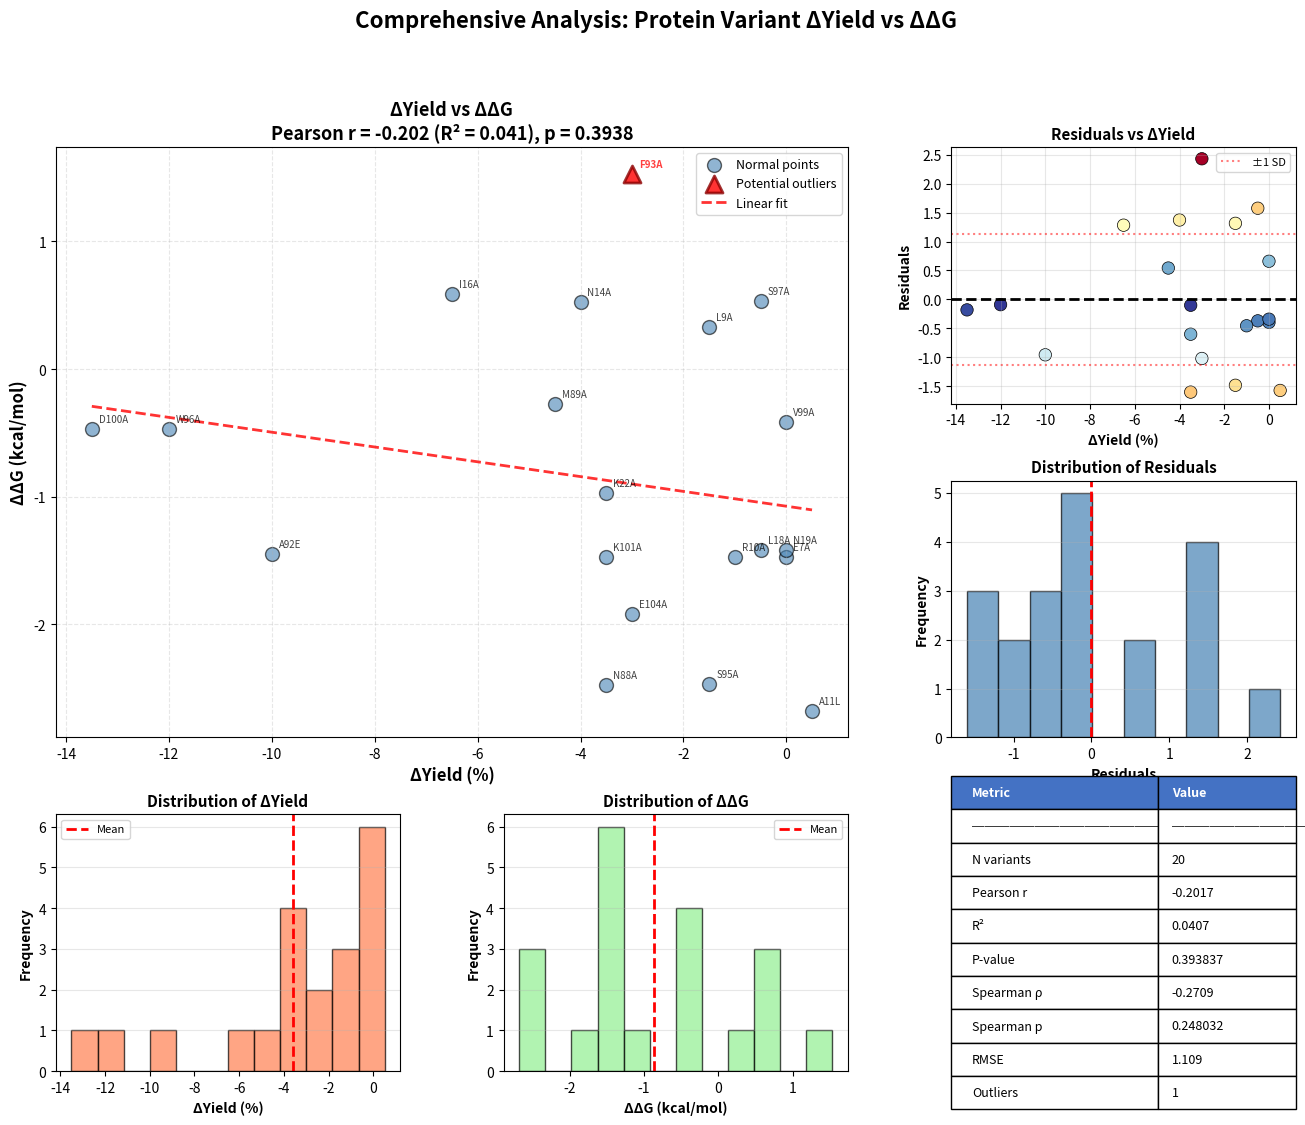

Here is the Python script that generated this plot:
import pandas as pd
import matplotlib.pyplot as plt
import numpy as np
from scipy import stats
import seaborn as sns

# Data from yield measurements
yield_data = pd.DataFrame({
    "Variant": ['W96A', 'E7A', 'A11L', 'L18A', 'N19A', 'K22A',
                'N88A', 'M89A', 'A92E', 'F93A', 'S95A', 'S97A',
                'D100A', 'V99A', 'I16A', 'N14A', 'L9A', 'R10A',
                'K101A', 'E104A'],
    "ΔYield":  [-12.0, 0.0, 0.5, -0.5, 0.0, -3.5,
                -3.5, -4.5, -10.0, -3.0, -1.5, -0.5,
                -13.5, 0.0, -6.5, -4.0, -1.5, -1.0,
                -3.5, -3.0]
})

# Data from kcal measurements (ΔΔG)
kcal_data = pd.DataFrame({
    "Variant": ['WT', 'ARG10A', 'ASN18A', 'ASP99A', 'GLU7A', 'LEU17A', 
                'LYS100A', 'MET88A', 'SER94A', 'TRP95A', 'ASN14A', 'ASN87A',
                'ILE15A', 'GLU103A', 'LEU9A', 'PHE92A', 'LYS21A', 'SER96A',
                'VAL98A', 'ALA91E', 'ALA11L'],
    "ΔΔG": [0.000, -1.471, -1.415, -0.472, -1.471, -2.472, 
            -1.472, -0.271, -2.470, -0.469, 0.529, -2.472,
            0.585, -1.920, 0.327, 1.529, -0.972, 0.530,
            -0.415, -1.451, -2.675]
})

# Create a mapping function to standardize variant names
def standardize_variant(name):
    """Convert variant names to standard format"""
    mapping = {
        'W96A': 'TRP95A', 'E7A': 'GLU7A', 'A11L': 'ALA11L', 'L18A': 'ASN18A',
        'N19A': 'ASN18A', 'K22A': 'LYS21A', 'N88A': 'ASN87A', 'M89A': 'MET88A',
        'A92E': 'ALA91E', 'F93A': 'PHE92A', 'S95A': 'SER94A', 'S97A': 'SER96A',
        'D100A': 'ASP99A', 'V99A': 'VAL98A', 'I16A': 'ILE15A', 'N14A': 'ASN14A',
        'L9A': 'LEU9A', 'R10A': 'ARG10A', 'K101A': 'LYS100A', 'E104A': 'GLU103A'
    }
    return mapping.get(name, name)

# Standardize variant names in yield data
yield_data['Variant_std'] = yield_data['Variant'].apply(standardize_variant)

# Merge datasets
merged_data = pd.merge(yield_data, kcal_data, 
                       left_on='Variant_std', right_on='Variant', 
                       suffixes=('_yield', '_kcal'))

# Calculate statistics
pearson_r, p_value = stats.pearsonr(merged_data['ΔYield'], merged_data['ΔΔG'])
spearman_r, spearman_p = stats.spearmanr(merged_data['ΔYield'], merged_data['ΔΔG'])

# Identify outliers using residuals
z = np.polyfit(merged_data['ΔYield'], merged_data['ΔΔG'], 1)
p_fit = np.poly1d(z)
merged_data['predicted_ddG'] = p_fit(merged_data['ΔYield'])
merged_data['residuals'] = merged_data['ΔΔG'] - merged_data['predicted_ddG']
merged_data['abs_residuals'] = np.abs(merged_data['residuals'])

# Z-score for outlier detection
merged_data['z_score'] = np.abs(stats.zscore(merged_data['residuals']))
outliers = merged_data[merged_data['z_score'] > 1.5]

# Create comprehensive figure
fig = plt.figure(figsize=(16, 12))
gs = fig.add_gridspec(3, 3, hspace=0.3, wspace=0.3)

# 1. Main scatter plot with outliers highlighted
ax1 = fig.add_subplot(gs[0:2, 0:2])
normal_points = merged_data[merged_data['z_score'] <= 1.5]
outlier_points = merged_data[merged_data['z_score'] > 1.5]

ax1.scatter(normal_points['ΔYield'], normal_points['ΔΔG'], 
           s=100, alpha=0.6, color='steelblue', edgecolors='black', 
           linewidth=1, label='Normal points')
if len(outlier_points) > 0:
    ax1.scatter(outlier_points['ΔYield'], outlier_points['ΔΔG'], 
               s=150, alpha=0.8, color='red', edgecolors='darkred', 
               linewidth=2, marker='^', label='Potential outliers')

# Add labels for ALL points
for idx, row in merged_data.iterrows():
    color = 'red' if row['z_score'] > 1.5 else 'black'
    weight = 'bold' if row['z_score'] > 1.5 else 'normal'
    ax1.annotate(row['Variant_yield'], 
                (row['ΔYield'], row['ΔΔG']),
                xytext=(5, 5), textcoords='offset points',
                fontsize=7, alpha=0.75, color=color, weight=weight)

# Regression line
x_line = np.linspace(merged_data['ΔYield'].min(), merged_data['ΔYield'].max(), 100)
ax1.plot(x_line, p_fit(x_line), "r--", alpha=0.8, linewidth=2, label='Linear fit')

ax1.set_xlabel('ΔYield (%)', fontsize=12, fontweight='bold')
ax1.set_ylabel('ΔΔG (kcal/mol)', fontsize=12, fontweight='bold')
ax1.set_title(f'ΔYield vs ΔΔG\nPearson r = {pearson_r:.3f} (R² = {pearson_r**2:.3f}), p = {p_value:.4f}', 
             fontsize=13, fontweight='bold')
ax1.grid(True, alpha=0.3, linestyle='--')
ax1.legend(fontsize=9)

# 2. Residuals plot
ax2 = fig.add_subplot(gs[0, 2])
ax2.scatter(merged_data['ΔYield'], merged_data['residuals'], 
           c=merged_data['z_score'], cmap='RdYlBu_r', s=80, edgecolors='black', linewidth=0.5)
ax2.axhline(y=0, color='black', linestyle='--', linewidth=2)
ax2.axhline(y=merged_data['residuals'].std(), color='red', linestyle=':', alpha=0.5, label='±1 SD')
ax2.axhline(y=-merged_data['residuals'].std(), color='red', linestyle=':', alpha=0.5)
ax2.set_xlabel('ΔYield (%)', fontsize=10, fontweight='bold')
ax2.set_ylabel('Residuals', fontsize=10, fontweight='bold')
ax2.set_title('Residuals vs ΔYield', fontsize=11, fontweight='bold')
ax2.grid(True, alpha=0.3)
ax2.legend(fontsize=8)

# 3. Histogram of residuals
ax3 = fig.add_subplot(gs[1, 2])
ax3.hist(merged_data['residuals'], bins=10, color='steelblue', 
         edgecolor='black', alpha=0.7)
ax3.axvline(x=0, color='red', linestyle='--', linewidth=2)
ax3.set_xlabel('Residuals', fontsize=10, fontweight='bold')
ax3.set_ylabel('Frequency', fontsize=10, fontweight='bold')
ax3.set_title('Distribution of Residuals', fontsize=11, fontweight='bold')
ax3.grid(True, alpha=0.3, axis='y')

# 4. ΔYield distribution
ax4 = fig.add_subplot(gs[2, 0])
ax4.hist(merged_data['ΔYield'], bins=12, color='coral', 
         edgecolor='black', alpha=0.7)
ax4.axvline(x=merged_data['ΔYield'].mean(), color='red', 
           linestyle='--', linewidth=2, label='Mean')
ax4.set_xlabel('ΔYield (%)', fontsize=10, fontweight='bold')
ax4.set_ylabel('Frequency', fontsize=10, fontweight='bold')
ax4.set_title('Distribution of ΔYield', fontsize=11, fontweight='bold')
ax4.legend(fontsize=8)
ax4.grid(True, alpha=0.3, axis='y')

# 5. ΔΔG distribution
ax5 = fig.add_subplot(gs[2, 1])
ax5.hist(merged_data['ΔΔG'], bins=12, color='lightgreen', 
         edgecolor='black', alpha=0.7)
ax5.axvline(x=merged_data['ΔΔG'].mean(), color='red', 
           linestyle='--', linewidth=2, label='Mean')
ax5.set_xlabel('ΔΔG (kcal/mol)', fontsize=10, fontweight='bold')
ax5.set_ylabel('Frequency', fontsize=10, fontweight='bold')
ax5.set_title('Distribution of ΔΔG', fontsize=11, fontweight='bold')
ax5.legend(fontsize=8)
ax5.grid(True, alpha=0.3, axis='y')

# 6. Statistics table
ax6 = fig.add_subplot(gs[2, 2])
ax6.axis('tight')
ax6.axis('off')

stats_data = [
    ['Metric', 'Value'],
    ['─'*20, '─'*15],
    ['N variants', f'{len(merged_data)}'],
    ['Pearson r', f'{pearson_r:.4f}'],
    ['R²', f'{pearson_r**2:.4f}'],
    ['P-value', f'{p_value:.6f}'],
    ['Spearman ρ', f'{spearman_r:.4f}'],
    ['Spearman p', f'{spearman_p:.6f}'],
    ['RMSE', f'{np.sqrt(np.mean(merged_data["residuals"]**2)):.3f}'],
    ['Outliers', f'{len(outliers)}'],
]

table = ax6.table(cellText=stats_data, cellLoc='left', loc='center',
                  colWidths=[0.6, 0.4])
table.auto_set_font_size(False)
table.set_fontsize(9)
table.scale(1, 2)

# Style header row
for i in range(2):
    table[(0, i)].set_facecolor('#4472C4')
    table[(0, i)].set_text_props(weight='bold', color='white')

plt.suptitle('Comprehensive Analysis: Protein Variant ΔYield vs ΔΔG', 
             fontsize=16, fontweight='bold', y=0.995)

plt.tight_layout()

# Save the figure
plt.savefig('protein_variant_analysis.png', dpi=300, bbox_inches='tight')
plt.savefig('protein_variant_analysis.pdf', bbox_inches='tight')
print("\n✓ Figures saved as:")
print("  - protein_variant_analysis.png (high resolution)")
print("  - protein_variant_analysis.pdf (vector format)")

plt.show()

# Print detailed analysis
print("="*80)
print("COMPREHENSIVE CORRELATION ANALYSIS")
print("="*80)
print(f"\n1. CORRELATION STATISTICS:")
print(f"   Pearson correlation (r): {pearson_r:.4f}")
print(f"   R-squared (R²): {pearson_r**2:.4f} ({pearson_r**2*100:.1f}%)")
print(f"   P-value: {p_value:.6f}")
print(f"   Spearman correlation (ρ): {spearman_r:.4f} (rank-based, robust to outliers)")
print(f"   Spearman p-value: {spearman_p:.6f}")

print(f"\n2. MODEL FIT QUALITY:")
print(f"   RMSE (Root Mean Square Error): {np.sqrt(np.mean(merged_data['residuals']**2)):.3f} kcal/mol")
print(f"   Mean Absolute Error: {merged_data['abs_residuals'].mean():.3f} kcal/mol")
print(f"   Regression equation: ΔΔG = {z[0]:.4f} × ΔYield + {z[1]:.4f}")

print(f"\n3. DATA DISTRIBUTION:")
print(f"   ΔYield range: [{merged_data['ΔYield'].min():.1f}, {merged_data['ΔYield'].max():.1f}] %")
print(f"   ΔYield mean ± SD: {merged_data['ΔYield'].mean():.2f} ± {merged_data['ΔYield'].std():.2f} %")
print(f"   ΔΔG range: [{merged_data['ΔΔG'].min():.3f}, {merged_data['ΔΔG'].max():.3f}] kcal/mol")
print(f"   ΔΔG mean ± SD: {merged_data['ΔΔG'].mean():.3f} ± {merged_data['ΔΔG'].std():.3f} kcal/mol")

print(f"\n4. OUTLIER ANALYSIS (|z-score| > 1.5):")
if len(outliers) > 0:
    print(f"   Number of outliers detected: {len(outliers)}")
    print(f"\n   {'Variant':<12} {'ΔYield':<10} {'ΔΔG':<10} {'Residual':<12} {'Z-score':<10}")
    print(f"   {'-'*60}")
    for _, row in outliers.sort_values('abs_residuals', ascending=False).iterrows():
        print(f"   {row['Variant_yield']:<12} {row['ΔYield']:>8.1f} {row['ΔΔG']:>9.3f} {row['residuals']:>11.3f} {row['z_score']:>9.2f}")
else:
    print("   No major outliers detected")

print(f"\n5. INTERPRETATION OF R² = {pearson_r**2:.3f} ({pearson_r**2*100:.1f}%):")
print(f"   - {pearson_r**2*100:.1f}% of variance in ΔΔG is explained by ΔYield")
print(f"   - {(1-pearson_r**2)*100:.1f}% of variance is due to other factors")
print("\n   Possible reasons for low R²:")
print("   • Protein stability (ΔΔG) and expression yield are largely independent")
print("   • Yield depends on multiple factors: folding kinetics, aggregation, degradation")
print("   • ΔΔG measures thermodynamic stability, not folding efficiency")
print("   • Other factors: expression level, chaperone interactions, post-translational modifications")
print("   • Measurement uncertainty in both ΔYield and ΔΔG")

print(f"\n6. TOP 5 MOST DELETERIOUS VARIANTS (by ΔYield):")
top_deleterious = merged_data.nsmallest(5, 'ΔYield')[['Variant_yield', 'ΔYield', 'ΔΔG']]
print(top_deleterious.to_string(index=False))

print(f"\n7. TOP 5 MOST DESTABILIZING VARIANTS (by ΔΔG):")
top_stabilizing = merged_data.nsmallest(5, 'ΔΔG')[['Variant_yield', 'ΔYield', 'ΔΔG']]
print(top_stabilizing.to_string(index=False))

print("\n" + "="*80)
print("\nFull dataset with predictions and residuals:")
print("="*80)
# FIXED: Include abs_residuals in display_cols OR sort by a column that IS in display_cols
display_cols = ['Variant_yield', 'ΔYield', 'ΔΔG', 'predicted_ddG', 'residuals', 'abs_residuals']
print(merged_data[display_cols].sort_values('abs_residuals', ascending=False).to_string(index=False))
print("="*80)